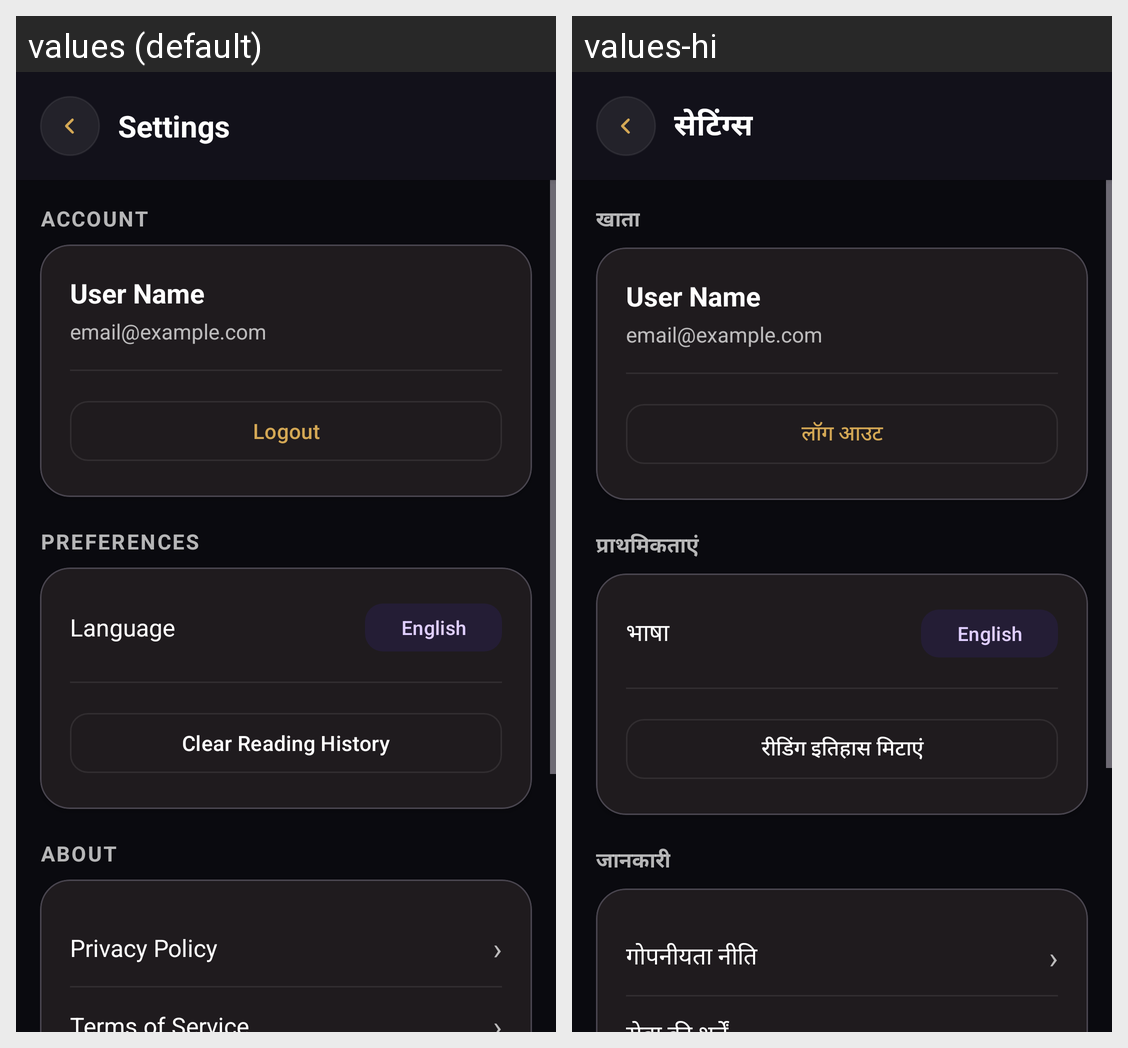

Translations of the strings shown on this Android screen, per locale in the grid:
Android screen res/layout/activity_settings.xml rendered under 2 locales, left to right: values (default), values-hi. Device: Nexus 5 (rendered at 1080×1920; each locale shown at half size, 540×960, under a caption strip naming it); theme Theme.Astroapp.
Strings drawn on this screen, with the default value and each locale's value (text and hints the layout hard-codes, and strings that could not be matched under every locale, appear in the picture but are not listed):

settings_title
  values: Settings
  values-hi: सेटिंग्स

settings_section_account
  values: Account
  values-hi: खाता

home_btn_logout
  values: Logout
  values-hi: लॉग आउट

settings_section_preferences
  values: Preferences
  values-hi: प्राथमिकताएं

profile_language
  values: Language
  values-hi: भाषा

settings_clear_history
  values: Clear Reading History
  values-hi: रीडिंग इतिहास मिटाएं

settings_section_about
  values: About
  values-hi: जानकारी

profile_privacy_policy
  values: Privacy Policy
  values-hi: गोपनीयता नीति
